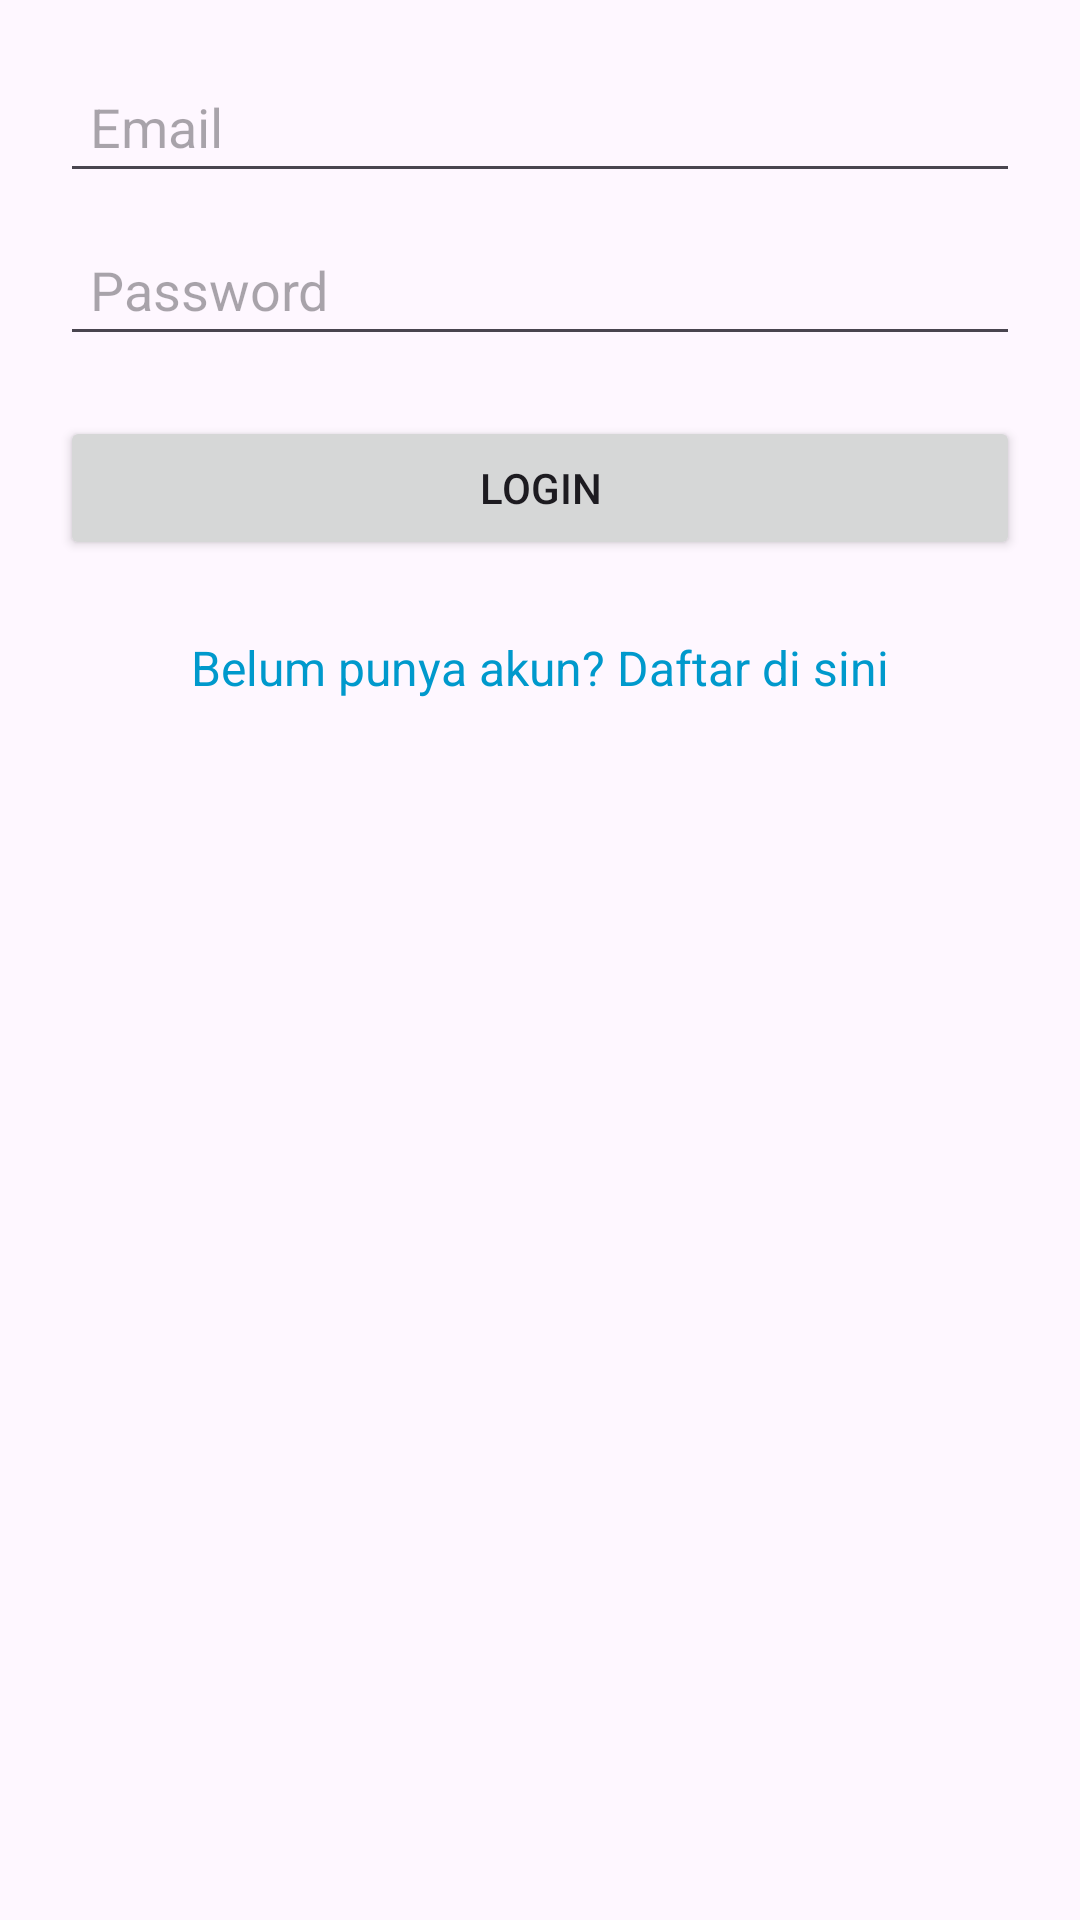

Write the Android layout XML for this screen, with the resource values it uses.
<!-- AndroidManifest.xml: application theme Theme.Assigment3 -->
<!-- res/layout/activity_login.xml -->
<LinearLayout
    xmlns:android="http://schemas.android.com/apk/res/android"
    android:layout_width="match_parent"
    android:layout_height="match_parent"
    android:padding="20dp"
    android:orientation="vertical">

    <EditText
        android:id="@+id/editTextEmail"
        android:layout_width="match_parent"
        android:layout_height="wrap_content"
        android:hint="Email"
        android:inputType="textEmailAddress"
        android:padding="10dp"
        android:layout_marginBottom="10dp" />

    <EditText
        android:id="@+id/editTextPassword"
        android:layout_width="match_parent"
        android:layout_height="wrap_content"
        android:hint="Password"
        android:inputType="textPassword"
        android:padding="10dp"
        android:layout_marginBottom="20dp" />

    <Button
        android:id="@+id/buttonLogin"
        android:layout_width="match_parent"
        android:layout_height="wrap_content"
        android:text="Login"
        android:padding="12dp"
        android:layout_marginBottom="15dp" />

    
    <TextView
        android:id="@+id/textViewGoToRegister"
        android:layout_width="wrap_content"
        android:layout_height="wrap_content"
        android:text="Belum punya akun? Daftar di sini"
        android:textColor="@android:color/holo_blue_dark"
        android:textSize="16sp"
        android:paddingTop="10dp"
        android:clickable="true"
        android:focusable="true"
        android:layout_gravity="center_horizontal"
        android:onClick="goToRegister" />

</LinearLayout>
<!-- resources referenced by this layout -->
<resources>
  <style name="Theme.Assigment3" parent="Theme.MaterialComponents.DayNight.DarkActionBar">
          
          <item name="colorPrimary">@color/purple_500</item>
          <item name="colorPrimaryVariant">@color/purple_700</item>
          <item name="colorOnPrimary">@color/white</item>
          
          <item name="colorSecondary">@color/teal_200</item>
          <item name="colorSecondaryVariant">@color/teal_700</item>
          <item name="colorOnSecondary">@color/black</item>
          
          <item name="android:statusBarColor">?attr/colorPrimaryVariant</item>
          
      </style>
  <!-- not gathered from this repository: default colours our renderer supplied (Android Studio template values) -->
  <color name="purple_500">#FF6200EE</color>
  <color name="purple_700">#FF3700B3</color>
  <color name="teal_200">#FF03DAC5</color>
  <color name="teal_700">#FF018786</color>
  <color name="black">#FF000000</color>
  <color name="white">#FFFFFFFF</color>
</resources>
